Dataset: final_dataset (GitHub, k-sailee/LeafDiseaseDataset). Classes: alternaria leaf blight, anthracnose, chlorosis, dried leaf, healthy, initial stage, leaf blight, leaf spot, pest damage, rust diseases.

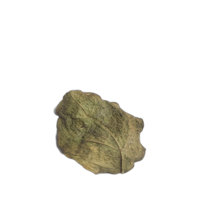
Label: dried leaf

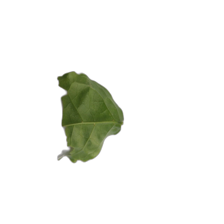
Label: anthracnose

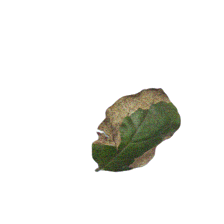
Label: leaf blight

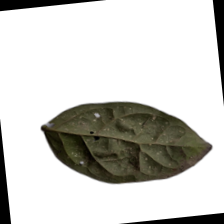
Label: leaf spot

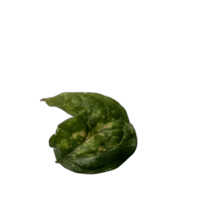
Label: chlorosis

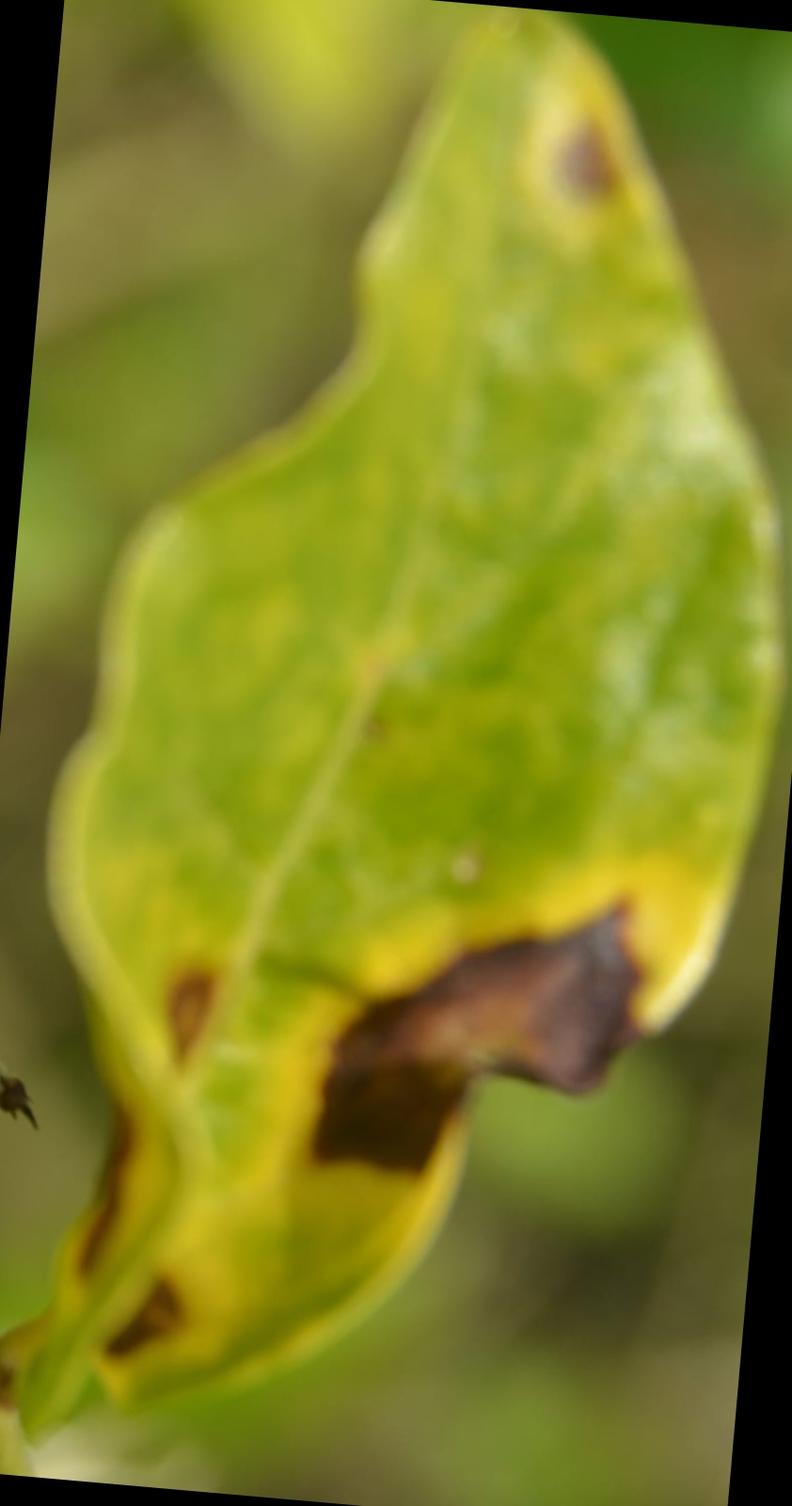
Label: alternaria leaf blight
